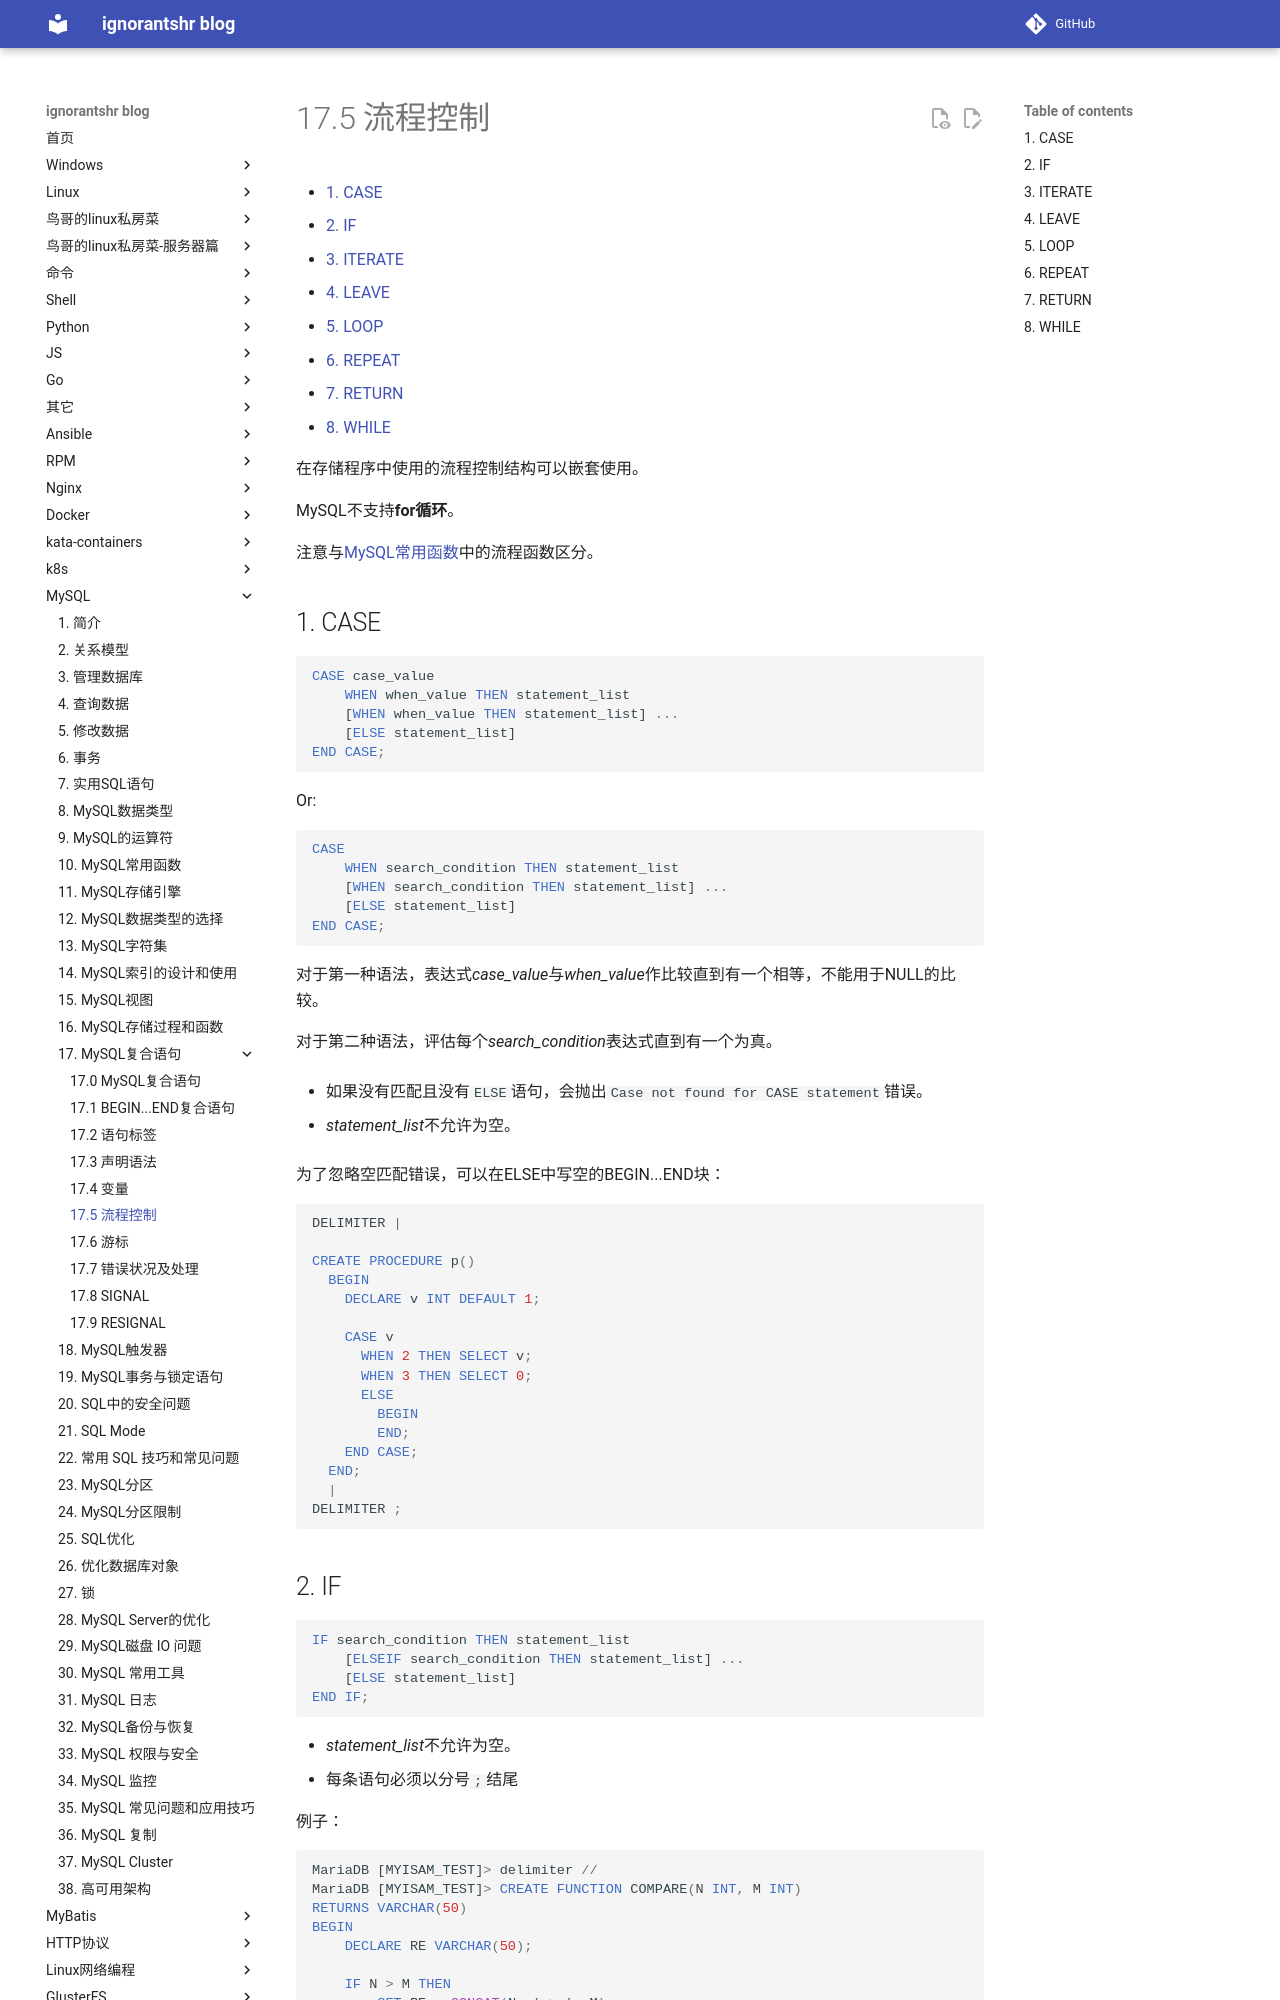

repository: ignorantshr/person-blog · page: mysql/17.5 流程控制/index.html · generator: mkdocs

[TOC]

在存储程序中使用的流程控制结构可以嵌套使用。

MySQL不支持**for循环**。

注意与[MySQL常用函数](10. MySQL常用函数.md)中的流程函数区分。

## CASE

```mysql
CASE case_value
    WHEN when_value THEN statement_list
    [WHEN when_value THEN statement_list] ...
    [ELSE statement_list]
END CASE;
```

Or:

```mysql
CASE
    WHEN search_condition THEN statement_list
    [WHEN search_condition THEN statement_list] ...
    [ELSE statement_list]
END CASE;
```

对于第一种语法，表达式*case_value*与*when_value*作比较直到有一个相等，不能用于NULL的比较。

对于第二种语法，评估每个*search_condition*表达式直到有一个为真。

- 如果没有匹配且没有`ELSE`语句，会抛出`Case not found for CASE statement`错误。

- *statement_list*不允许为空。

为了忽略空匹配错误，可以在ELSE中写空的BEGIN...END块：

```mysql
DELIMITER |

CREATE PROCEDURE p()
  BEGIN
    DECLARE v INT DEFAULT 1;

    CASE v
      WHEN 2 THEN SELECT v;
      WHEN 3 THEN SELECT 0;
      ELSE
        BEGIN
        END;
    END CASE;
  END;
  |
DELIMITER ;
```
